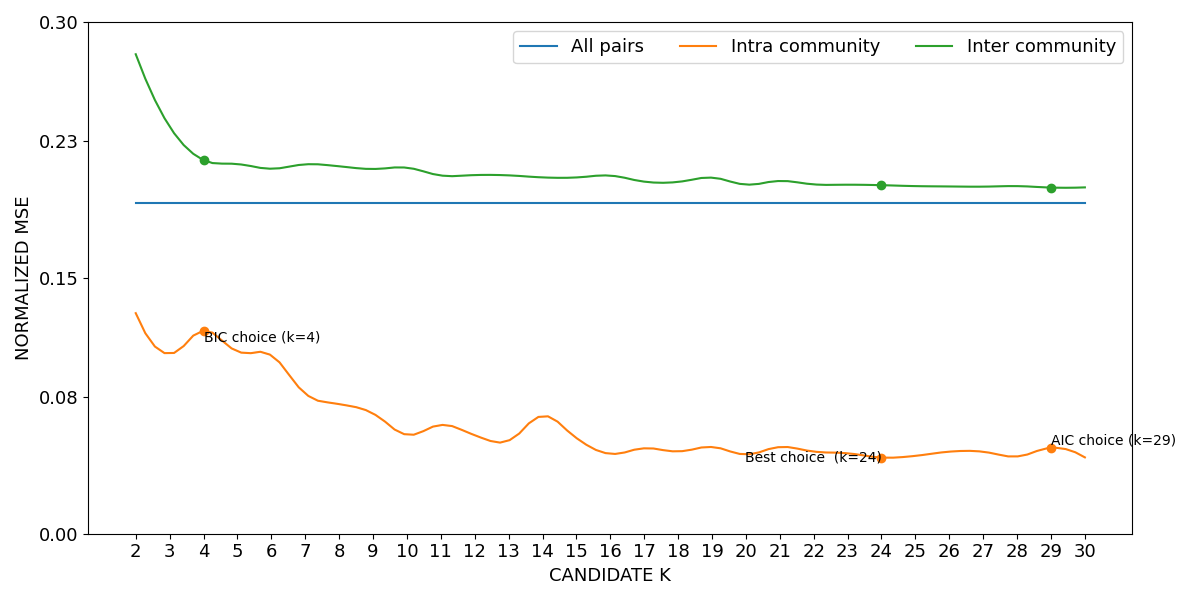

Data behind this chart, as committed beside it:
curve, all_pairs, k=2|intra_community, k=3|intra_community, k=4|intra_community, k=5|intra_community, k=6|intra_community, k=7|intra_community, k=8|intra_community, k=9|intra_community, k=10|intra_community, k=11|intra_community, k=12|intra_community, k=13|intra_community, k=14|intra_community, k=15|intra_community, k=16|intra_community, k=17|intra_community, k=18|intra_community, k=19|intra_community, k=20|intra_community, k=21|intra_community, k=22|intra_community, k=23|intra_community
lower, 0.1935, 0.129, 0.1051, 0.1185, 0.1065, 0.1041, 0.08182, 0.07562, 0.07008, 0.05776, 0.06339, 0.05745, 0.05432, 0.06867, 0.05582, 0.04661, 0.04977, 0.04799, 0.05057, 0.04621, 0.05054, 0.0479, 0.04686
mean, 0.1937, 0.1293, 0.1054, 0.1189, 0.1069, 0.1045, 0.08217, 0.07598, 0.07049, 0.05802, 0.06374, 0.05774, 0.05459, 0.06905, 0.05611, 0.04684, 0.05007, 0.04826, 0.05082, 0.0465, 0.05082, 0.04818, 0.04714
upper, 0.194, 0.1296, 0.1058, 0.1193, 0.1073, 0.1049, 0.08252, 0.07634, 0.0709, 0.05828, 0.06408, 0.05803, 0.05485, 0.06943, 0.05639, 0.04708, 0.05037, 0.04853, 0.05108, 0.04679, 0.0511, 0.04846, 0.04743
